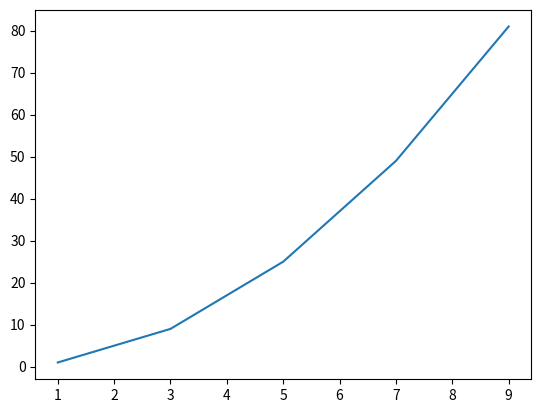

Recreate this plot in Python.
import numpy as np
import matplotlib.pyplot as plt

# N = 11
# x = np.linspace(0,10,N) #bu fonksiyon girdigim araliklarda bana veriler üretir.0 dan 10 a kadar toplamda N sayi yani 10 sayi versin.
# print(x) #birbirleriyle eşit aralıkta olacak şekilde üretir bu veriyi.

# y = x
# plt.plot(x,y,"o--") 
# #diyelimki çizdirdigimiz grafiğin eksenlerini görmek istemiyoruz.axis fonksiyonu kullaniriz.

# plt.axis("off") #eksenlerimiz kayboldu.
# plt.show()

print("*******")

z = [1,3,5,7,9]
plt.plot(z,[y**2 for y in z]) 
#bu üstteki y ekseni için yaptiğimiz ifade şunu diyor: y değerimiz z nin içinde dolaşsın sırayla
# ve her y degeri için de sirasiyla y**2 işlemi yapilarak listeye kaydedilsin.



plt.show()
